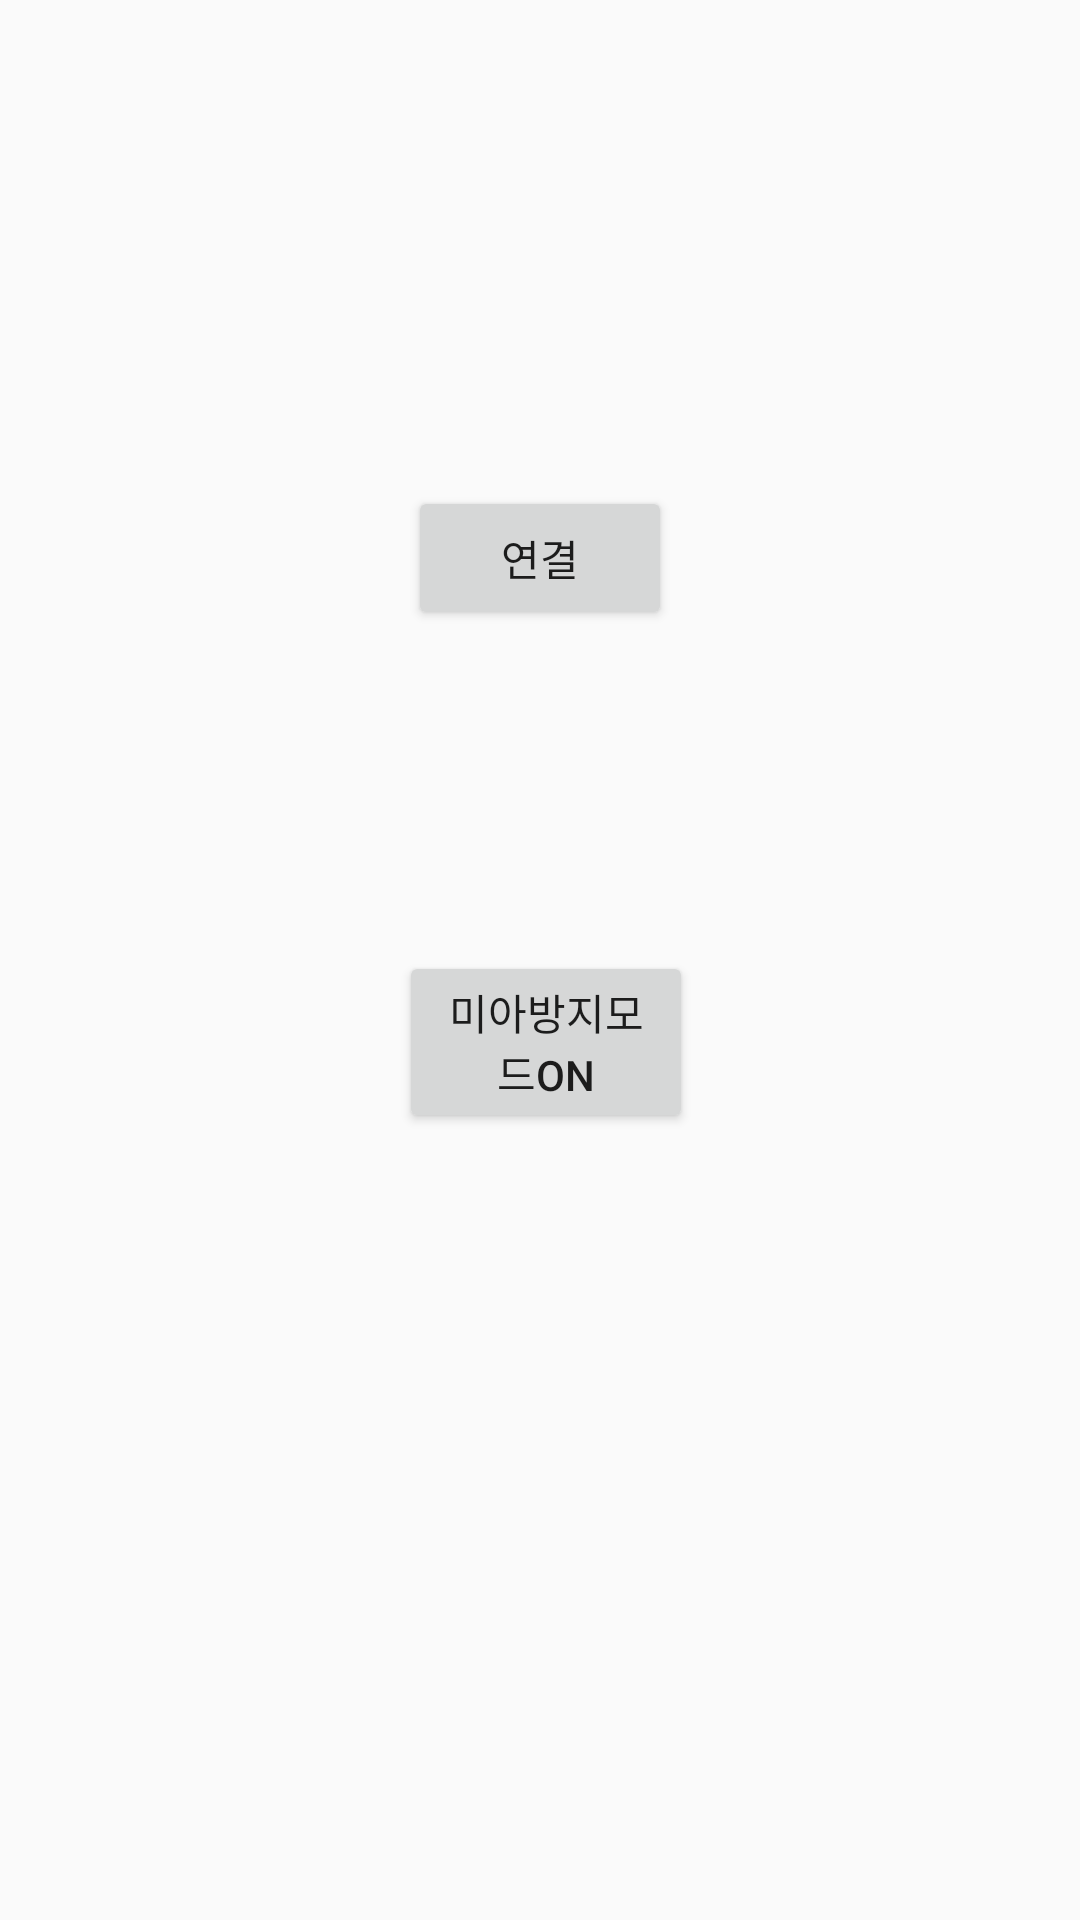

Produce the Android XML layout that renders to this screen, including the resource entries it uses.
<!-- AndroidManifest.xml: application theme AppTheme -->
<!-- res/layout/activity_bluetooth.xml -->
<RelativeLayout xmlns:android="http://schemas.android.com/apk/res/android"
xmlns:tools="http://schemas.android.com/tools"
android:layout_width="match_parent"
android:layout_height="match_parent"
tools:context=".MainActivity" >

    <Button
        android:id="@+id/btn_connect"
        android:layout_width="wrap_content"
        android:layout_height="wrap_content"
        android:layout_alignParentTop="true"
        android:layout_centerHorizontal="true"
        android:layout_marginTop="162dp"
        android:text="연결" />

    <Button
        android:id="@+id/btn_service"
        android:layout_width="wrap_content"
        android:layout_height="wrap_content"
        android:layout_below="@+id/btn_connect"
        android:layout_alignParentStart="true"
        android:layout_alignParentLeft="true"
        android:layout_alignParentEnd="true"
        android:layout_alignParentRight="true"
        android:layout_marginStart="133dp"
        android:layout_marginLeft="133dp"
        android:layout_marginTop="107dp"
        android:layout_marginEnd="129dp"
        android:layout_marginRight="129dp"
        android:text="미아방지모드ON" />


</RelativeLayout>
<!-- resources referenced by this layout -->
<resources>
  <style name="AppTheme" parent="Base.Theme.AppCompat.Light.DarkActionBar">
          
          <item name="colorPrimary">@color/colorPrimary</item>
          <item name="colorPrimaryDark">@color/colorPrimaryDark</item>
          <item name="colorAccent">@color/colorAccent</item>
  
          <item name="windowActionBar">false</item>
          <item name="windowNoTitle">true</item>
  
      </style>
  <!-- not gathered from this repository: default colours our renderer supplied (Android Studio template values) -->
  <color name="colorPrimary">#FF6200EE</color>
  <color name="colorPrimaryDark">#FF3700B3</color>
  <color name="colorAccent">#FF03DAC5</color>
</resources>
